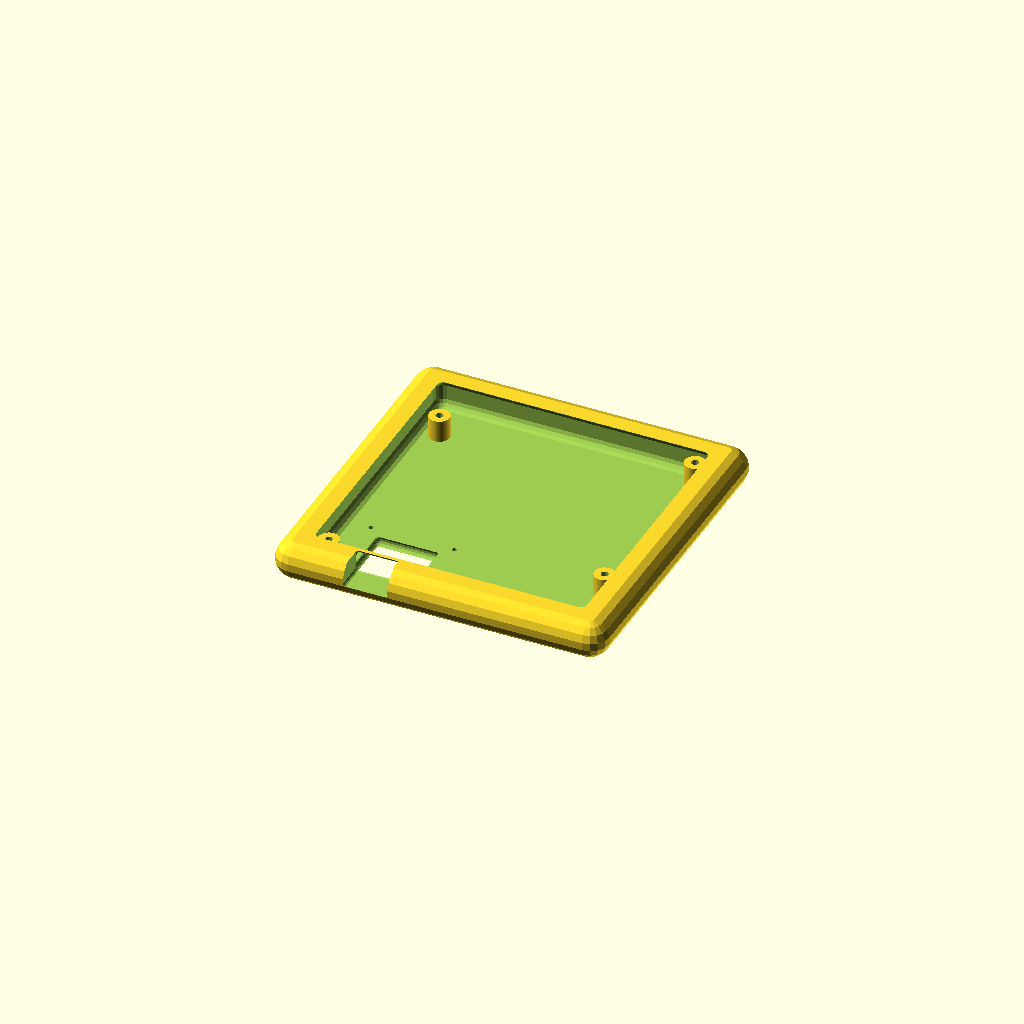
Cell 1 — every parameter at its default value.
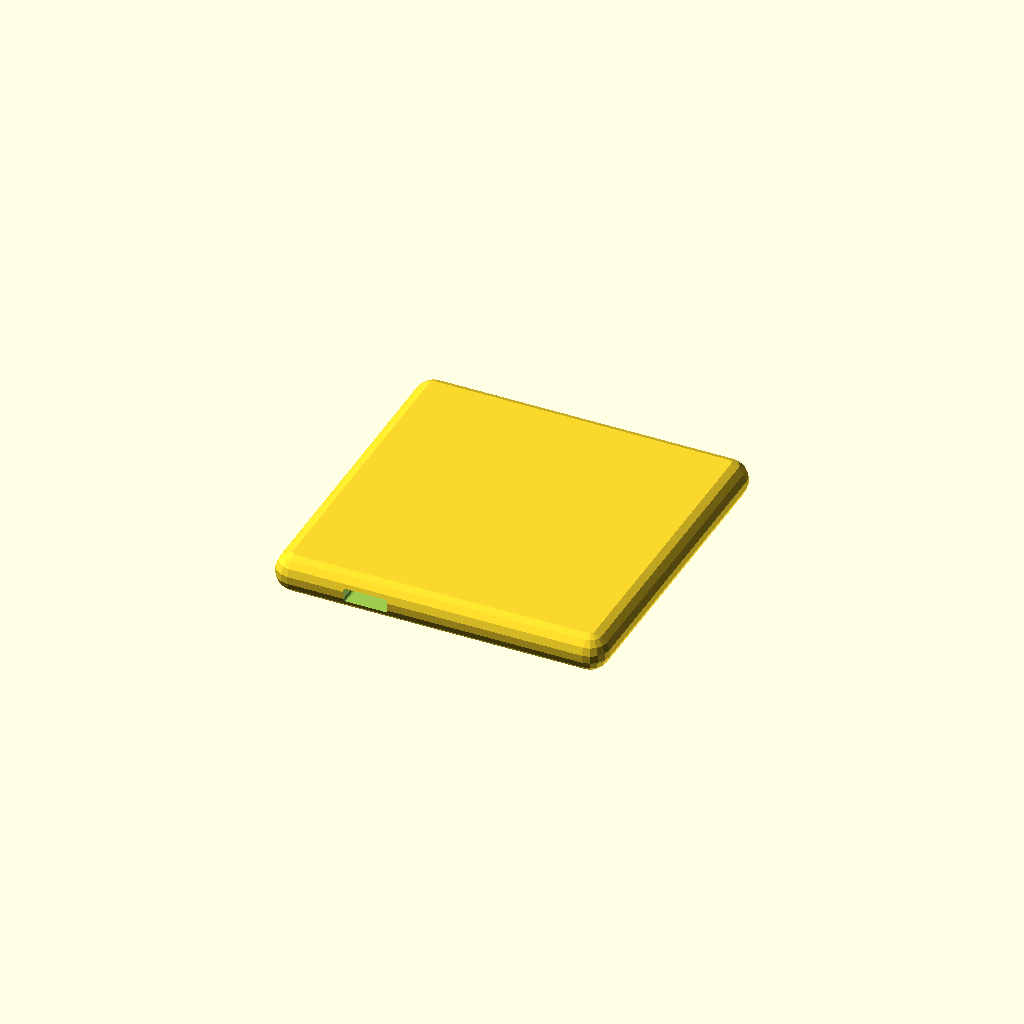
Cell 2: the same model with part = "switch_plate".
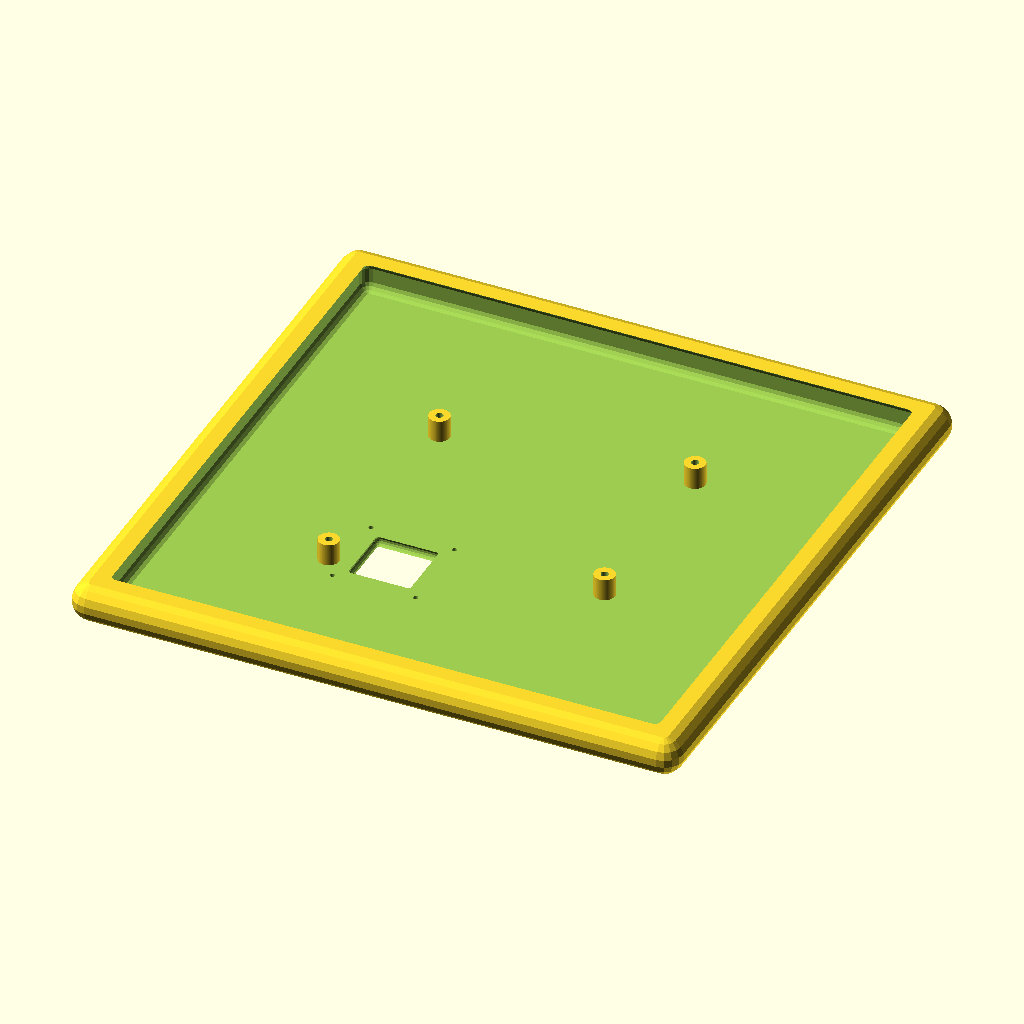
Cell 3 — board set to 200, the other parameters unchanged.
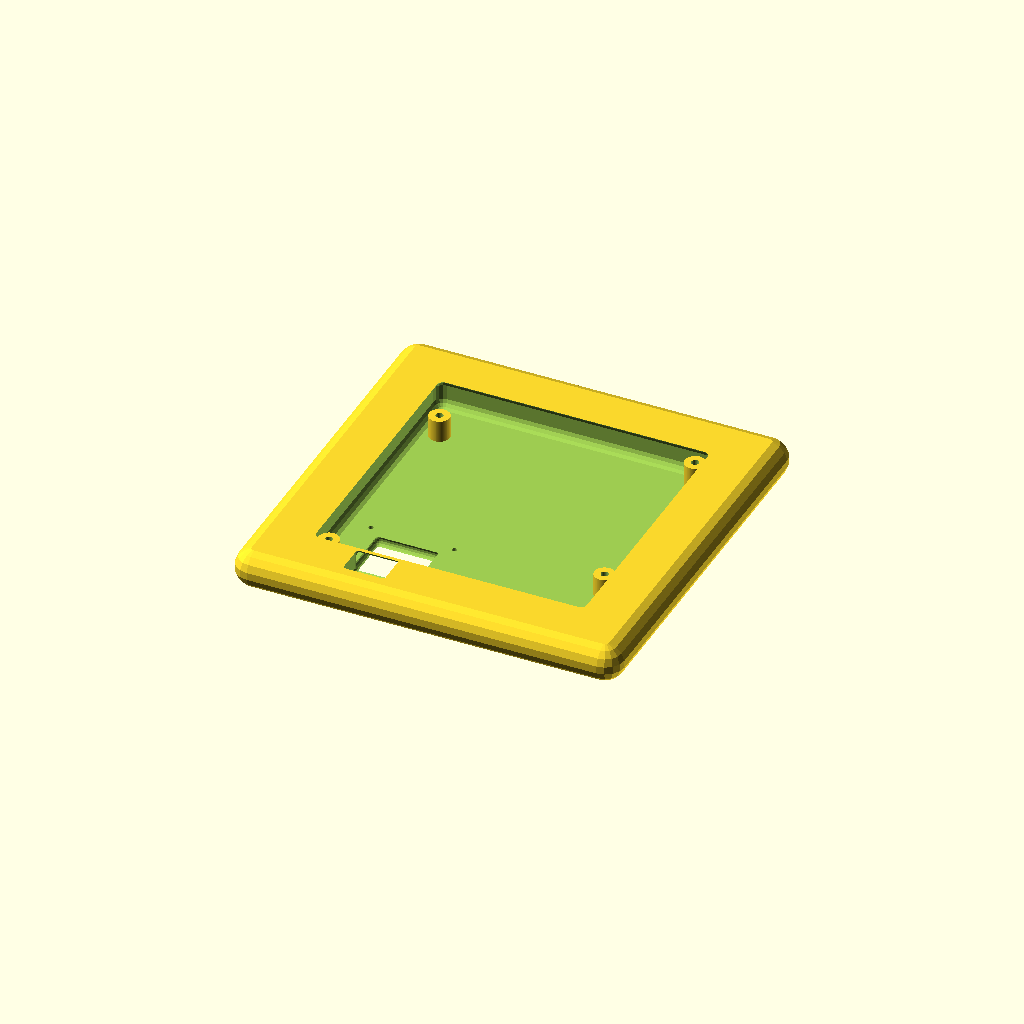
Cell 4: margin = 20 (everything else at default).
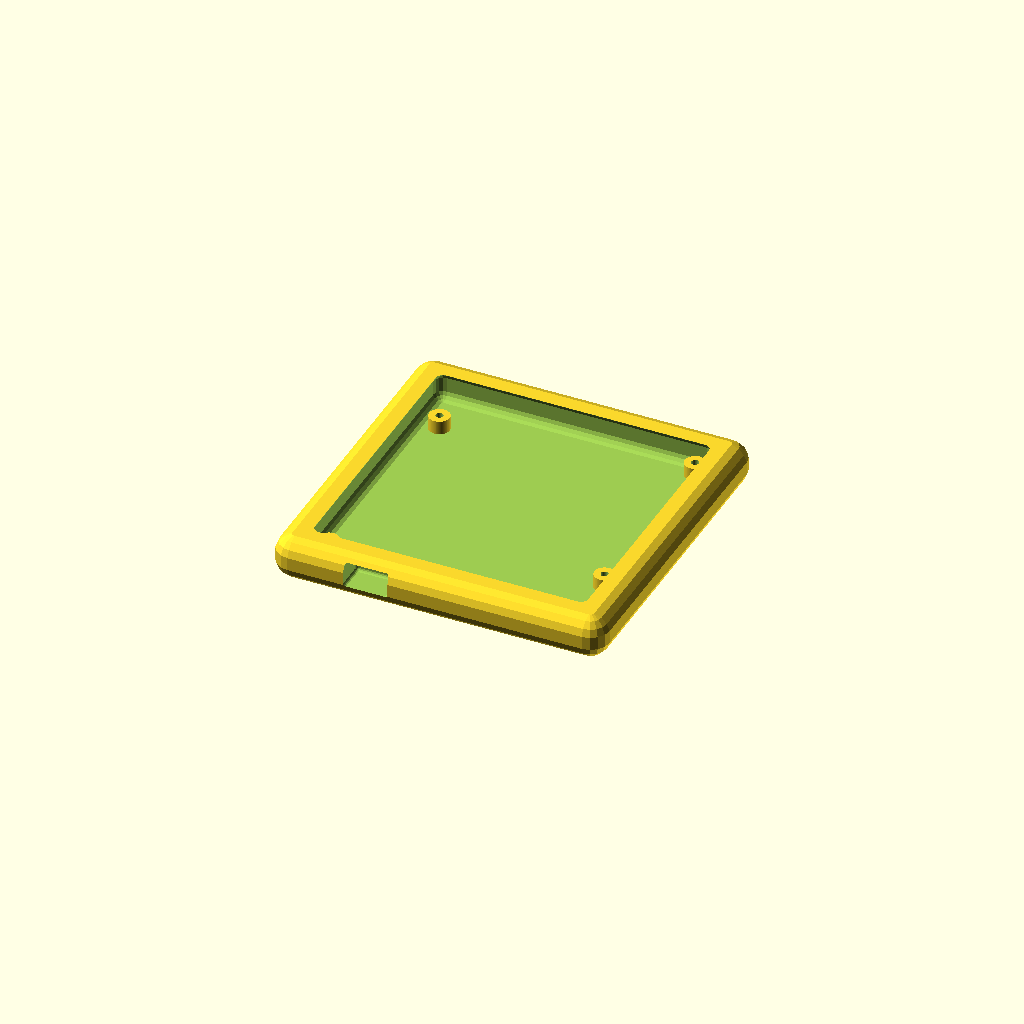
Cell 5: the same model with floor_t = 6.
One fixed orthographic camera (rotation 55°, 0°, 25°; colour scheme Cornfield) for every cell.
The OpenSCAD source (CAD/openscad_design/hackpad16_case.scad):
// Hackpad 16 enclosure — editable OpenSCAD source
// Units: mm. Select one part in the Customizer (or via -D part="...")
// and render (F6) before exporting an STL.

part = "lower_tray"; // [lower_tray, switch_plate, service_hatch, encoder_bezel, hackpad16_badge]
$fn = 72;

board = 100;
clearance = 0.2;
margin = 10;
outer = board + 2*margin;
floor_t = 3;
wall_h = 10;
base_h = floor_t + wall_h;
plate_t = 3;
holes = [[15,15],[105,35],[18,94],[105,105]];
keys = [for (r=[0:3], c=[0:3]) [30+19.05*c,41+19.05*r]];
encoder = [87,18];
usb_x = 35;

module rbox(size, radius=2) {
    // Centered rounded rectangular prism with exact outside dimensions.
    minkowski() {
        cube([size[0]-2*radius, size[1]-2*radius, max(0.01,size[2]-2*radius)], center=true);
        sphere(r=radius, $fn=16);
    }
}

module lower_tray() {
    difference() {
        // Hollow tray with a 3 mm bottom and 10 mm rim.
        translate([60,60,base_h/2]) rbox([outer,outer,base_h],7);
        translate([60,60,floor_t+(wall_h+1)/2]) rbox([board+2*clearance,board+2*clearance,wall_h+1],3.5);
        // USB-C opening at the front edge.
        translate([usb_x,4.5,9.4]) rbox([16,12,8.4],1.2);
        // Underside service hatch opening.
        translate([35,22,1.5]) rbox([24,24,4],2);
        for (dx=[-15,15], dy=[-15,15])
            translate([35+dx,22+dy,1.5]) cylinder(d=1.8,h=3.5,center=true,$fn=48);
    }
    // PCB standoffs integrated with the tray floor.
    for (p=holes) difference() {
        translate([p[0],p[1],7]) cylinder(d=7.4,h=8,center=true);
        translate([p[0],p[1],7]) cylinder(d=2.7,h=8.3,center=true,$fn=64);
    }
}

module switch_plate() {
    difference() {
        translate([60,60,plate_t/2]) rbox([outer,outer,plate_t],7);
        for (p=keys) translate([p[0],p[1],plate_t/2]) rbox([14.4,14.4,plate_t+2],0.25);
        translate([encoder[0],encoder[1],plate_t/2]) cylinder(d=7.4,h=plate_t+2,center=true);
        // Flush accent-ring recess, 0.8 mm deep.
        translate([encoder[0],encoder[1],plate_t-0.4]) difference() {
            cylinder(d=20,h=0.9,center=true);
            cylinder(d=16.3,h=1.2,center=true);
        }
        for (p=holes) {
            translate([p[0],p[1],plate_t/2]) cylinder(d=3.4,h=plate_t+2,center=true,$fn=64);
            translate([p[0],p[1],plate_t-0.4]) cylinder(d=6,h=0.9,center=true,$fn=64);
        }
        translate([usb_x,4.5,plate_t/2]) rbox([16,12,plate_t+2],1);
        translate([60,112,plate_t-0.35]) rbox([44,10,0.9],1.2);
    }
}

module service_hatch() {
    difference() {
        translate([35,22,0.9]) rbox([34,34,1.8],3);
        for (dx=[-15,15],dy=[-15,15])
            translate([35+dx,22+dy,0.9]) cylinder(d=2.2,h=2.4,center=true,$fn=48);
        // Shallow inset panel line.
        translate([35,22,1.62]) difference() {
            rbox([30,30,0.45],2.5);
            rbox([27,27,0.7],2);
        }
    }
}

module encoder_bezel() {
    difference() {
        cylinder(d=19.8,h=0.58);
        translate([0,0,-0.1]) cylinder(d=17,h=0.8);
    }
}

module hackpad16_badge() {
    // Raised lettering uses OpenSCAD's system font; change font if unavailable.
    union() {
        translate([0,0,0.34]) rbox([43.6,9.6,0.68],1);
        translate([0,0,0.68]) linear_extrude(height=0.18)
            text("Tejas got not chill\nHackpad", size=3.1, halign="center", valign="center", spacing=1, font="Liberation Sans:style=Bold");
    }
}

if (part == "lower_tray") lower_tray();
else if (part == "switch_plate") switch_plate();
else if (part == "service_hatch") service_hatch();
else if (part == "encoder_bezel") encoder_bezel();
else if (part == "hackpad16_badge") hackpad16_badge();
Customizer parameters (derived from the source; name, type, default, range or options):
part: string, default "lower_tray", options "lower_tray", "switch_plate", "service_hatch", "encoder_bezel", "hackpad16_badge"
board: number, default 100
clearance: number, default 0.2
margin: number, default 10
floor_t: number, default 3
wall_h: number, default 10
plate_t: number, default 3
encoder: vector, default [87, 18]
usb_x: number, default 35
